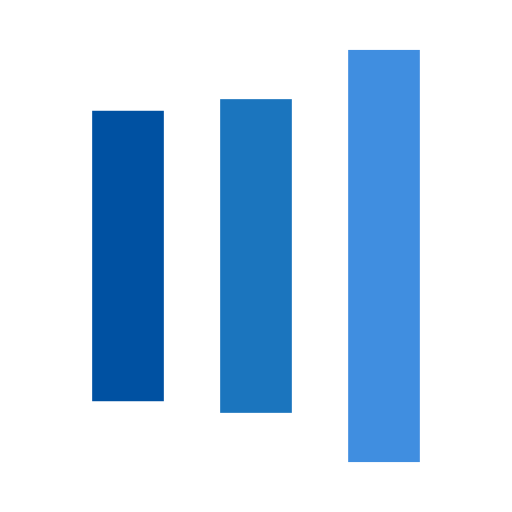
t = 0.00 s
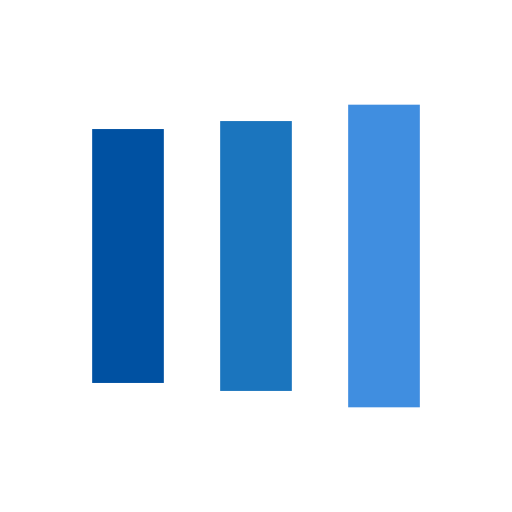
t = 0.21 s
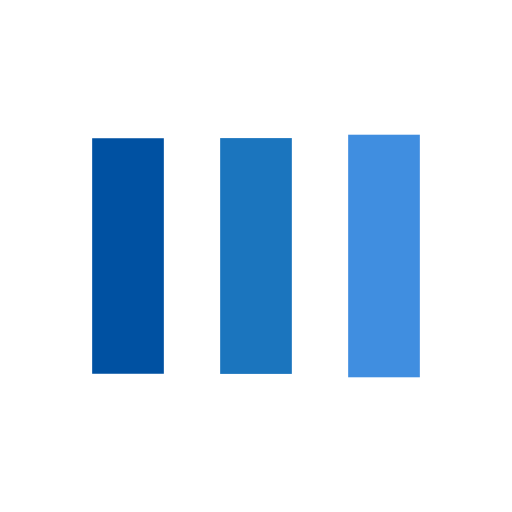
t = 0.62 s
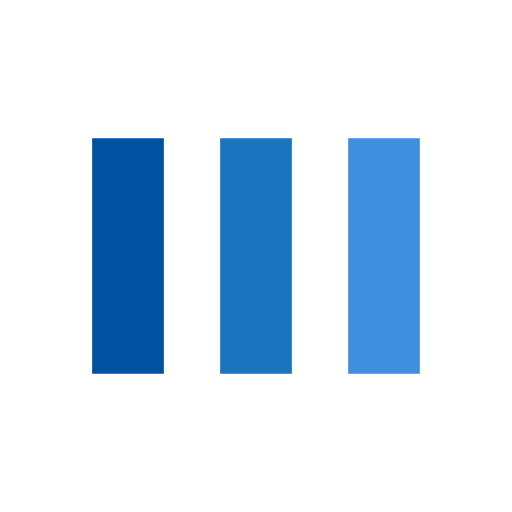
t = 0.82 s
t = 1.03 s: frame unchanged from t = 0.82 s, image omitted
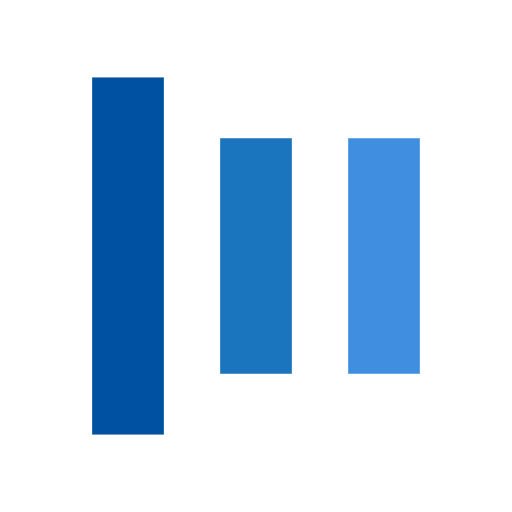
t = 1.43 s

The animated SVG that drew these frames (rendered in a browser with its animation timeline set to each time). Animation: 6 SMIL elements (animate=6); one cycle of 1.64 s, repeats indefinitely.

<?xml version="1.0" encoding="utf-8"?>
<svg xmlns="http://www.w3.org/2000/svg" xmlns:xlink="http://www.w3.org/1999/xlink" style="margin: auto; background: none; display: block; shape-rendering: auto;" width="191px" height="191px" viewBox="0 0 100 100" preserveAspectRatio="xMidYMid">
<rect x="18" y="27" width="14" height="46" fill="#0051a2">
  <animate attributeName="y" repeatCount="indefinite" dur="1.639344262295082s" calcMode="spline" keyTimes="0;0.5;1" values="4;27;27" keySplines="0 0.5 0.5 1;0 0.5 0.5 1" begin="-0.3278688524590164s"></animate>
  <animate attributeName="height" repeatCount="indefinite" dur="1.639344262295082s" calcMode="spline" keyTimes="0;0.5;1" values="92;46;46" keySplines="0 0.5 0.5 1;0 0.5 0.5 1" begin="-0.3278688524590164s"></animate>
</rect>
<rect x="43" y="27" width="14" height="46" fill="#1b75be">
  <animate attributeName="y" repeatCount="indefinite" dur="1.639344262295082s" calcMode="spline" keyTimes="0;0.5;1" values="9.75;27;27" keySplines="0 0.5 0.5 1;0 0.5 0.5 1" begin="-0.1639344262295082s"></animate>
  <animate attributeName="height" repeatCount="indefinite" dur="1.639344262295082s" calcMode="spline" keyTimes="0;0.5;1" values="80.5;46;46" keySplines="0 0.5 0.5 1;0 0.5 0.5 1" begin="-0.1639344262295082s"></animate>
</rect>
<rect x="68" y="27" width="14" height="46" fill="#408ee0">
  <animate attributeName="y" repeatCount="indefinite" dur="1.639344262295082s" calcMode="spline" keyTimes="0;0.5;1" values="9.75;27;27" keySplines="0 0.5 0.5 1;0 0.5 0.5 1"></animate>
  <animate attributeName="height" repeatCount="indefinite" dur="1.639344262295082s" calcMode="spline" keyTimes="0;0.5;1" values="80.5;46;46" keySplines="0 0.5 0.5 1;0 0.5 0.5 1"></animate>
</rect>
<!-- [ldio] generated by https://loading.io/ --></svg>